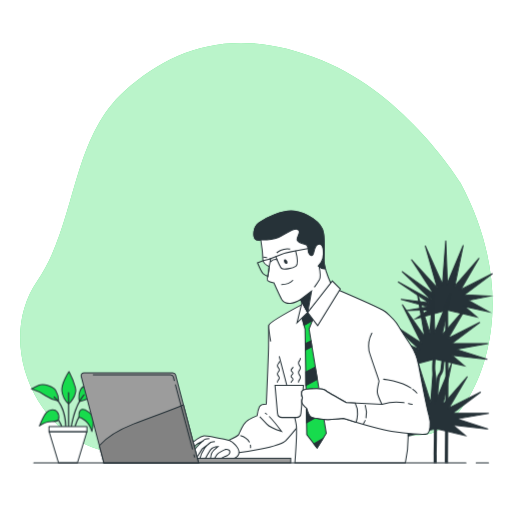
t = 0.00 s
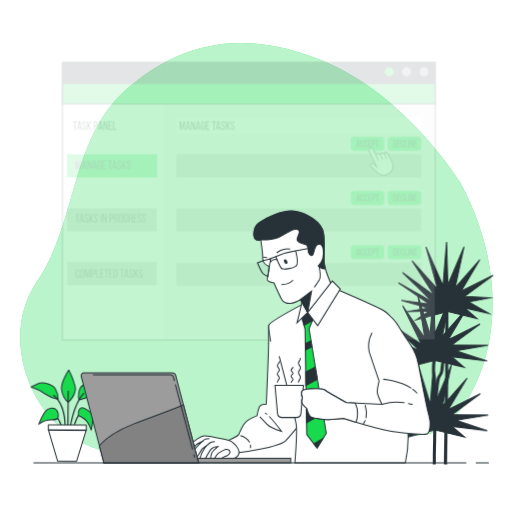
t = 0.58 s
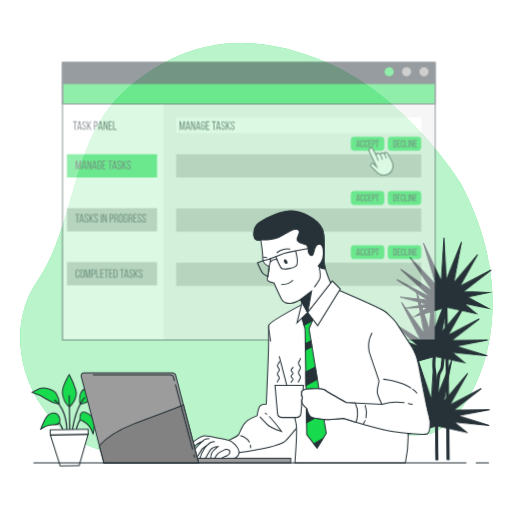
t = 1.16 s
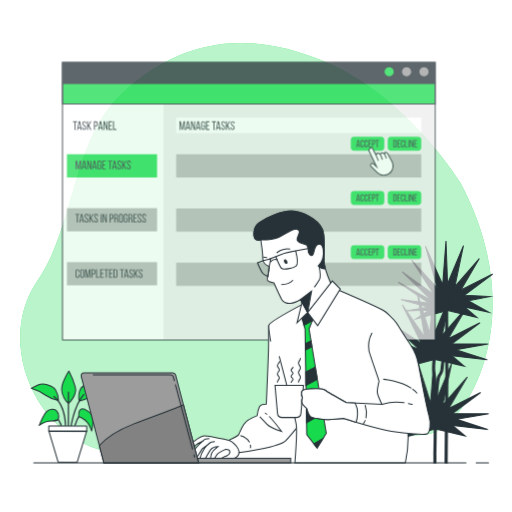
t = 1.55 s
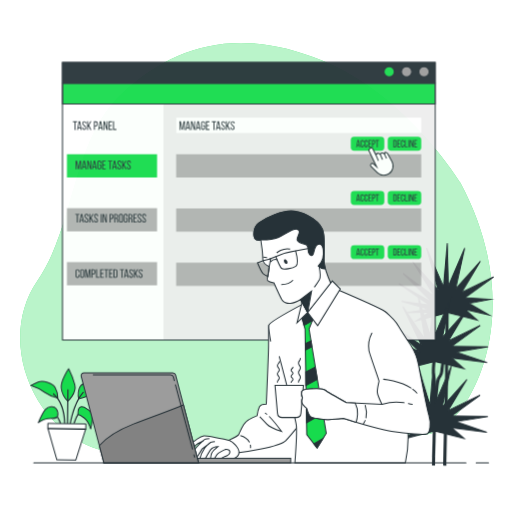
t = 1.94 s
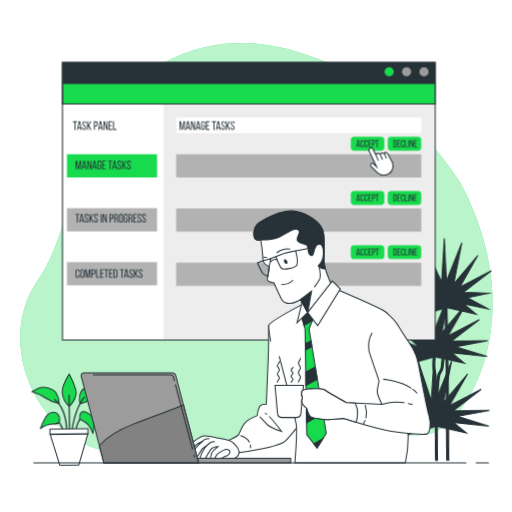
t = 2.52 s

The animated SVG that drew these frames (rendered in a browser with its animation timeline set to each time). Animation: 2 CSS @keyframes rules; one cycle of 3.10 s, repeats indefinitely.

<svg class="animated" id="freepik_stories-accept-tasks" xmlns="http://www.w3.org/2000/svg" viewBox="0 0 500 500" version="1.1" xmlns:xlink="http://www.w3.org/1999/xlink" xmlns:svgjs="http://svgjs.com/svgjs"><style>svg#freepik_stories-accept-tasks:not(.animated) .animable {opacity: 0;}svg#freepik_stories-accept-tasks.animated #freepik--Plants--inject-71 {animation: 1.5s Infinite  linear wind;animation-delay: 0s;}svg#freepik_stories-accept-tasks.animated #freepik--Window--inject-71 {animation: 3.1s 1 forwards cubic-bezier(.36,-0.01,.5,1.38) fadeIn;animation-delay: 0s;}            @keyframes wind {                0% {                    transform: rotate( 0deg );                }                25% {                    transform: rotate( 1deg );                }                75% {                    transform: rotate( -1deg );                }            }                    @keyframes fadeIn {                0% {                    opacity: 0;                }                100% {                    opacity: 1;                }            }        </style><g id="freepik--background-simple--inject-71" class="animable" style="transform-origin: 250.347px 243.201px;"><path d="M449.46,178.19S397.26,92.68,314.61,59,171.06,44.46,121.47,89C69,136.2,75,218.11,36.4,274.45-.7,328.62,27.94,407.29,83.19,433.81c53.07,25.47,144.18-.11,182.7-18.2S380.73,432,419,423.8,519.07,308.27,449.46,178.19Z" style="fill: #17DB4D; transform-origin: 250.347px 243.201px;" id="el0qk4weyivq9o" class="animable"></path><g id="elb5umba0s8nm"><path d="M449.46,178.19S397.26,92.68,314.61,59,171.06,44.46,121.47,89C69,136.2,75,218.11,36.4,274.45-.7,328.62,27.94,407.29,83.19,433.81c53.07,25.47,144.18-.11,182.7-18.2S380.73,432,419,423.8,519.07,308.27,449.46,178.19Z" style="fill: rgb(255, 255, 255); opacity: 0.7; transform-origin: 250.347px 243.201px;" class="animable" id="el33lxvr0zvy2"></path></g></g><g id="freepik--Plants--inject-71" class="animable" style="transform-origin: 255.78px 343.56px;"><path d="M434.58,452.12h3c.05-9.55.39-78.38.39-90.49,0-12.95-.39-62.23-.4-62.72a1.49,1.49,0,0,0-1.5-1.49h0a1.5,1.5,0,0,0-1.49,1.51c0,.5.4,49.76.4,62.7C435,373.74,434.63,442.63,434.58,452.12Z" style="fill: rgb(38, 50, 56); transform-origin: 436.275px 374.77px;" id="elic0lirk4id" class="animable"></path><polygon points="465.84 309.62 453.54 299.3 477.39 304.51 457.51 293.35 478.18 289.03 453.54 287.79 480.93 267.15 449.97 282.63 467.83 252.07 444.01 279.45 452.35 239.37 436.87 276.68 435.28 235 432.11 277.47 415.21 239.95 426.95 281.04 401.68 253.48 423.77 287.39 392.5 265.08 421.79 293.35 388.63 275.23 419.01 295.73 391.53 292.15 418.21 299.7 396.85 303.26 419.01 302.48 405.91 311.21 436.87 302.87 465.84 309.62" style="fill: rgb(38, 50, 56); stroke: rgb(38, 50, 56); stroke-linecap: round; stroke-miterlimit: 10; transform-origin: 434.78px 273.105px;" id="elez6n9t6v5ip" class="animable"></polygon><path d="M423.46,377.11c0,2.83.12,10.76.23,17.75.09,5.81.17,11.3.17,12.91,0,1.89-.11,11.2-.22,20.21-.09,7.81-.18,15.18-.18,16.49v7.65h3v-7.65c0-1.29.09-8.66.18-16.46.11-9,.22-18.33.22-20.24,0-1.63-.08-7.13-.17-12.95-.11-7-.23-14.9-.23-17.71a74.18,74.18,0,0,0-1.22-14.18c-.61-3.07.09-11,.42-13.83a1.5,1.5,0,0,0-3-.34c-.05.43-1.21,10.6-.38,14.75A71.4,71.4,0,0,1,423.46,377.11Z" style="fill: rgb(38, 50, 56); transform-origin: 424.421px 399.772px;" id="el41d6h5thfk3" class="animable"></path><path d="M425.36,401.81s1.59-30.27,3.17-34.24,2.78-2.78,3.18-7.54.4-6.75,1.19-8.34a32.91,32.91,0,0,0,1.59-4.36l.79-3.18" style="fill: none; stroke: rgb(38, 50, 56); stroke-linecap: round; stroke-linejoin: round; stroke-width: 3px; transform-origin: 430.32px 372.98px;" id="elh2hcf123oyk" class="animable"></path><polygon points="453.54 357.25 441.24 346.93 475.77 350.9 445.2 340.98 476.56 335.42 441.24 335.42 468.62 314.78 437.66 330.26 455.52 299.7 431.71 327.08 440.04 287 424.56 324.31 422.98 282.63 419.8 325.1 407.5 286.6 414.64 328.67 392.81 297.32 411.47 335.02 382.83 316.31 409.48 340.98 379.93 328.88 406.7 343.36 378.97 340.96 405.91 347.33 387.18 351.6 406.7 350.11 393.6 358.84 424.56 350.5 453.54 357.25" style="fill: rgb(38, 50, 56); stroke: rgb(38, 50, 56); stroke-linecap: round; stroke-miterlimit: 10; transform-origin: 427.765px 320.735px;" id="el1srsczvqcue" class="animable"></polygon><polygon points="454.36 425.31 442.06 414.99 476.59 418.95 446.02 409.03 477.38 403.48 442.06 403.48 469.44 382.83 438.48 398.31 456.34 367.75 432.53 395.14 440.86 355.05 425.38 392.36 423.8 350.69 420.62 393.15 408.32 354.65 415.46 396.73 393.63 365.37 412.29 403.08 383.65 384.37 410.3 409.03 380.75 396.94 407.52 411.41 379.79 409.02 406.73 415.38 388 419.65 407.52 418.16 394.42 426.89 425.38 418.56 454.36 425.31" style="fill: rgb(38, 50, 56); stroke: rgb(38, 50, 56); stroke-linecap: round; stroke-miterlimit: 10; transform-origin: 428.585px 388.79px;" id="el49lezxxdiyo" class="animable"></polygon><path d="M57.18,391.51s-.23-6-2.77-10.16-11.77-7.16-16.62-5.08a66.9,66.9,0,0,0-7.16,3.46,54.44,54.44,0,0,1,13.62,6.47A34.34,34.34,0,0,0,57.18,391.51Z" style="fill: #17DB4D; stroke: rgb(38, 50, 56); stroke-linecap: round; stroke-linejoin: round; transform-origin: 43.905px 383.551px;" id="el53oeqaduw8h" class="animable"></path><path d="M66.87,394.51s-5.54-5.31-6.46-12.7,6.93-18.93,6.93-18.93a82.34,82.34,0,0,1,6.23,15.47C75.88,386.66,66.87,394.51,66.87,394.51Z" style="fill: #17DB4D; stroke: rgb(38, 50, 56); stroke-linecap: round; stroke-linejoin: round; transform-origin: 67.1419px 378.695px;" id="ely020lhazaei" class="animable"></path><path d="M77.49,392.2s-1.38-6.93,1.16-11.77,9.23-4.39,15.92-2.31,8.78,2.08,8.78,2.08a99.58,99.58,0,0,1-14.55,8.08A89.16,89.16,0,0,1,77.49,392.2Z" style="fill: #17DB4D; stroke: rgb(38, 50, 56); stroke-linecap: round; stroke-linejoin: round; transform-origin: 90.2329px 384.416px;" id="el4by1ibln65w" class="animable"></path><path d="M66.94,417.08a.6.6,0,0,1-.6-.6v-33a.6.6,0,0,1,.6-.6.59.59,0,0,1,.59.6v33A.59.59,0,0,1,66.94,417.08Z" style="fill: rgb(38, 50, 56); transform-origin: 66.935px 399.98px;" id="ellz3zvnszrl" class="animable"></path><path d="M69.71,417.08h-.09a.6.6,0,0,1-.51-.67c.12-.83,2.91-20.39,12.38-31.25a.6.6,0,0,1,.84,0,.59.59,0,0,1,.06.84c-9.24,10.59-12.07,30.42-12.09,30.62A.6.6,0,0,1,69.71,417.08Z" style="fill: rgb(38, 50, 56); transform-origin: 75.8215px 401.034px;" id="el5tluq0urjrl" class="animable"></path><path d="M64.17,416.61h0a.59.59,0,0,1-.59-.6c0-.19.09-19-11.09-27.92a.6.6,0,0,1,.75-.93c11.63,9.31,11.54,28.07,11.53,28.86A.59.59,0,0,1,64.17,416.61Z" style="fill: rgb(38, 50, 56); transform-origin: 58.5398px 401.835px;" id="elcecwn1knn0u" class="animable"></path><path d="M73.4,416.38a.44.44,0,0,1-.16,0,.6.6,0,0,1-.42-.73,38.56,38.56,0,0,1,5.4-11.27.6.6,0,1,1,1,.7A38,38,0,0,0,74,415.94.59.59,0,0,1,73.4,416.38Z" style="fill: rgb(38, 50, 56); transform-origin: 76.066px 410.253px;" id="elkr7n75j5wu" class="animable"></path><path d="M77,407.2s-.23-6.46,2.54-7.38,5.31,1.38,7.39,2.77,4.38,2.77,4.38,6.92-1.61,11.78-1.61,11.78-2.31-7.16-6.24-10.39S77,407.2,77,407.2Z" style="fill: #17DB4D; stroke: rgb(38, 50, 56); stroke-linecap: round; stroke-linejoin: round; transform-origin: 84.1527px 410.449px;" id="elpp2pb0tzey" class="animable"></path><path d="M60,416.61a.6.6,0,0,1-.57-.41c0-.06-1.85-5.64-6-8.95a.59.59,0,0,1-.1-.84.6.6,0,0,1,.84-.09c4.47,3.53,6.35,9.27,6.43,9.52a.61.61,0,0,1-.39.75Z" style="fill: rgb(38, 50, 56); transform-origin: 56.9116px 411.399px;" id="el9uyebqkxuhv" class="animable"></path><path d="M57.18,409.28s.92-4.15-1.39-7.15-7.85-2.31-10.62.92S38.48,416,38.48,416s5.54-4.39,12-4.39S57.18,409.28,57.18,409.28Z" style="fill: #17DB4D; stroke: rgb(38, 50, 56); stroke-linecap: round; stroke-linejoin: round; transform-origin: 47.9204px 408.108px;" id="elksel8quu5n" class="animable"></path><polygon points="75.57 452 57.15 452 47.94 421.53 84.78 421.53 75.57 452" style="fill: rgb(255, 255, 255); stroke: rgb(38, 50, 56); stroke-linecap: round; stroke-linejoin: round; transform-origin: 66.36px 436.765px;" id="elsufaiinfubg" class="animable"></polygon><rect x="47.83" y="416.48" width="37.05" height="5.05" style="fill: rgb(255, 255, 255); stroke: rgb(38, 50, 56); stroke-linecap: round; stroke-linejoin: round; transform-origin: 66.355px 419.005px;" id="elxxrq172cbk" class="animable"></rect></g><g id="freepik--Window--inject-71" class="animable animator-active" style="transform-origin: 243px 196.5px;"><rect x="61" y="61" width="364" height="271" style="fill: rgb(255, 255, 255); transform-origin: 243px 196.5px;" id="elrufdgz8r3y" class="animable"></rect><rect x="159.71" y="81.5" width="265.29" height="250.41" style="fill: rgb(237, 237, 237); transform-origin: 292.355px 206.705px;" id="elisdc7jryv2j" class="animable"></rect><rect x="172" y="150.58" width="239.33" height="22.67" style="fill: rgb(178, 178, 178); transform-origin: 291.665px 161.915px;" id="el6qncdclzx29" class="animable"></rect><rect x="172" y="114.72" width="239.33" height="15.21" style="fill: rgb(255, 255, 255); transform-origin: 291.665px 122.325px;" id="el0nmvhgrt9kpp" class="animable"></rect><rect x="65.33" y="150.58" width="88" height="22.67" style="fill: #17DB4D; transform-origin: 109.33px 161.915px;" id="else54gz459f" class="animable"></rect><rect x="65.33" y="203.24" width="88" height="22.67" style="fill: rgb(178, 178, 178); transform-origin: 109.33px 214.575px;" id="el73iavspal2i" class="animable"></rect><rect x="65.33" y="255.91" width="88" height="22.67" style="fill: rgb(178, 178, 178); transform-origin: 109.33px 267.245px;" id="elbb72ceo5mus" class="animable"></rect><rect x="342.52" y="133.54" width="32.73" height="13.53" rx="3.33" style="fill: #17DB4D; transform-origin: 358.885px 140.305px;" id="elvr5fcibshhc" class="animable"></rect><path d="M348.77,142.24l-.27,1.4h-.72l1.34-7h1.12l1.33,7h-.77l-.27-1.4Zm.1-.67h1.55l-.79-4Z" style="fill: rgb(38, 50, 56); transform-origin: 349.675px 140.14px;" id="el2podajx29n5" class="animable"></path><path d="M355.25,138.36V139h-.73v-.67c0-.63-.25-1-.82-1s-.82.38-.82,1V142c0,.63.26,1,.82,1s.82-.37.82-1v-.91h.73V142c0,1-.5,1.75-1.57,1.75s-1.56-.7-1.56-1.75v-3.6c0-1.06.5-1.75,1.56-1.75S355.25,137.3,355.25,138.36Z" style="fill: rgb(38, 50, 56); transform-origin: 353.685px 140.2px;" id="elrxvlk6v30k" class="animable"></path><path d="M359,138.36V139h-.73v-.67c0-.63-.25-1-.82-1s-.82.38-.82,1V142c0,.63.26,1,.82,1s.82-.37.82-1v-.91H359V142c0,1-.5,1.75-1.57,1.75s-1.56-.7-1.56-1.75v-3.6c0-1.06.5-1.75,1.56-1.75S359,137.3,359,138.36Z" style="fill: rgb(38, 50, 56); transform-origin: 357.435px 140.2px;" id="ellyjder0h27e" class="animable"></path><path d="M362.21,139.76v.7h-1.7v2.48h2.09v.7h-2.86v-7h2.86v.7h-2.09v2.38Z" style="fill: rgb(38, 50, 56); transform-origin: 361.17px 140.14px;" id="ellk3l775s4r" class="animable"></path><path d="M364.84,136.68c1.09,0,1.56.64,1.56,1.7v.83c0,1.11-.52,1.69-1.62,1.69h-.69v2.74h-.77v-7Zm-.06,3.52c.58,0,.85-.27.85-.94v-.92c0-.64-.22-1-.79-1h-.75v2.82Z" style="fill: rgb(38, 50, 56); transform-origin: 364.86px 140.14px;" id="el2wdddk8fovj" class="animable"></path><path d="M368,143.64v-6.26h-1.28v-.7h3.33v.7h-1.28v6.26Z" style="fill: rgb(38, 50, 56); transform-origin: 368.385px 140.16px;" id="eld0ofuerya0u" class="animable"></path><rect x="378.6" y="133.54" width="32.73" height="13.53" rx="3.33" style="fill: #17DB4D; transform-origin: 394.965px 140.305px;" id="elsjfoqfpd189" class="animable"></rect><path d="M385.69,136.68c1.09,0,1.58.65,1.58,1.73v3.51c0,1.06-.49,1.72-1.58,1.72h-1.63v-7Zm0,6.26c.56,0,.83-.35.83-1v-3.58c0-.64-.27-1-.84-1h-.83v5.56Z" style="fill: rgb(38, 50, 56); transform-origin: 385.665px 140.14px;" id="elvsyyizs7f6l" class="animable"></path><path d="M390.48,139.76v.7h-1.71v2.48h2.09v.7H388v-7h2.86v.7h-2.09v2.38Z" style="fill: rgb(38, 50, 56); transform-origin: 389.43px 140.14px;" id="elp6qwqncrws" class="animable"></path><path d="M394.65,138.36V139h-.73v-.67c0-.63-.25-1-.82-1s-.82.38-.82,1V142c0,.63.26,1,.82,1s.82-.37.82-1v-.91h.73V142c0,1-.5,1.75-1.57,1.75s-1.56-.7-1.56-1.75v-3.6c0-1.06.5-1.75,1.56-1.75S394.65,137.3,394.65,138.36Z" style="fill: rgb(38, 50, 56); transform-origin: 393.085px 140.2px;" id="el139h25sije3" class="animable"></path><path d="M395.36,143.64v-7h.77v6.26h2v.7Z" style="fill: rgb(38, 50, 56); transform-origin: 396.745px 140.14px;" id="el0k99qyxb1eb" class="animable"></path><path d="M399.48,136.68v7h-.77v-7Z" style="fill: rgb(38, 50, 56); transform-origin: 399.095px 140.18px;" id="el2a5o3vdrmub" class="animable"></path><path d="M401,143.64h-.69v-7h1l1.62,5v-5h.68v7h-.8L401,138Z" style="fill: rgb(38, 50, 56); transform-origin: 401.96px 140.14px;" id="elkctiac7yl6k" class="animable"></path><path d="M406.82,139.76v.7h-1.7v2.48h2.09v.7h-2.86v-7h2.86v.7h-2.09v2.38Z" style="fill: rgb(38, 50, 56); transform-origin: 405.78px 140.14px;" id="elm3bmdalkh3q" class="animable"></path><rect x="172" y="203.52" width="239.33" height="22.67" style="fill: rgb(178, 178, 178); transform-origin: 291.665px 214.855px;" id="elqz0maw44se" class="animable"></rect><rect x="342.52" y="186.49" width="32.73" height="13.53" rx="3.33" style="fill: #17DB4D; transform-origin: 358.885px 193.255px;" id="elf4q43isee5" class="animable"></rect><path d="M348.77,195.18l-.27,1.41h-.72l1.34-7h1.12l1.33,7h-.77l-.27-1.41Zm.1-.66h1.55l-.79-4Z" style="fill: rgb(38, 50, 56); transform-origin: 349.675px 193.09px;" id="el5c2pcm6a90q" class="animable"></path><path d="M355.25,191.3v.63h-.73v-.67c0-.62-.25-1-.82-1s-.82.38-.82,1V195c0,.62.26,1,.82,1s.82-.38.82-1V194h.73v.87c0,1.05-.5,1.75-1.57,1.75s-1.56-.7-1.56-1.75V191.3c0-1.05.5-1.75,1.56-1.75S355.25,190.25,355.25,191.3Z" style="fill: rgb(38, 50, 56); transform-origin: 353.685px 193.085px;" id="elw00e29fnh5j" class="animable"></path><path d="M359,191.3v.63h-.73v-.67c0-.62-.25-1-.82-1s-.82.38-.82,1V195c0,.62.26,1,.82,1s.82-.38.82-1V194H359v.87c0,1.05-.5,1.75-1.57,1.75s-1.56-.7-1.56-1.75V191.3c0-1.05.5-1.75,1.56-1.75S359,190.25,359,191.3Z" style="fill: rgb(38, 50, 56); transform-origin: 357.435px 193.085px;" id="el8sxhuzg2eq7" class="animable"></path><path d="M362.21,192.71v.69h-1.7v2.48h2.09v.71h-2.86v-7h2.86v.71h-2.09v2.38Z" style="fill: rgb(38, 50, 56); transform-origin: 361.17px 193.09px;" id="elk82haxjgyhf" class="animable"></path><path d="M364.84,189.62c1.09,0,1.56.65,1.56,1.7v.84c0,1.1-.52,1.68-1.62,1.68h-.69v2.75h-.77v-7Zm-.06,3.53c.58,0,.85-.27.85-.94v-.93c0-.63-.22-.95-.79-.95h-.75v2.82Z" style="fill: rgb(38, 50, 56); transform-origin: 364.86px 193.09px;" id="elrsld34ztti" class="animable"></path><path d="M368,196.59v-6.26h-1.28v-.71h3.33v.71h-1.28v6.26Z" style="fill: rgb(38, 50, 56); transform-origin: 368.385px 193.105px;" id="elaepe48n11cp" class="animable"></path><rect x="378.6" y="186.49" width="32.73" height="13.53" rx="3.33" style="fill: #17DB4D; transform-origin: 394.965px 193.255px;" id="ela6l0798refr" class="animable"></rect><path d="M385.69,189.62c1.09,0,1.58.66,1.58,1.73v3.52c0,1.06-.49,1.72-1.58,1.72h-1.63v-7Zm0,6.26c.56,0,.83-.35.83-1v-3.59c0-.63-.27-1-.84-1h-.83v5.55Z" style="fill: rgb(38, 50, 56); transform-origin: 385.665px 193.09px;" id="eleik1ijnsucf" class="animable"></path><path d="M390.48,192.71v.69h-1.71v2.48h2.09v.71H388v-7h2.86v.71h-2.09v2.38Z" style="fill: rgb(38, 50, 56); transform-origin: 389.43px 193.09px;" id="el80ey03yz8ow" class="animable"></path><path d="M394.65,191.3v.63h-.73v-.67c0-.62-.25-1-.82-1s-.82.38-.82,1V195c0,.62.26,1,.82,1s.82-.38.82-1V194h.73v.87c0,1.05-.5,1.75-1.57,1.75s-1.56-.7-1.56-1.75V191.3c0-1.05.5-1.75,1.56-1.75S394.65,190.25,394.65,191.3Z" style="fill: rgb(38, 50, 56); transform-origin: 393.085px 193.085px;" id="el8syh6k1oucn" class="animable"></path><path d="M395.36,196.59v-7h.77v6.26h2v.71Z" style="fill: rgb(38, 50, 56); transform-origin: 396.745px 193.09px;" id="el7b93n5xyq6" class="animable"></path><path d="M399.48,189.62v7h-.77v-7Z" style="fill: rgb(38, 50, 56); transform-origin: 399.095px 193.12px;" id="elbmiwfspgn2a" class="animable"></path><path d="M401,196.59h-.69v-7h1l1.62,5v-5h.68v7h-.8L401,191Z" style="fill: rgb(38, 50, 56); transform-origin: 401.96px 193.09px;" id="eljcy04oxqzpm" class="animable"></path><path d="M406.82,192.71v.69h-1.7v2.48h2.09v.71h-2.86v-7h2.86v.71h-2.09v2.38Z" style="fill: rgb(38, 50, 56); transform-origin: 405.78px 193.09px;" id="elwispfnmcy6j" class="animable"></path><rect x="172" y="256.47" width="239.33" height="22.67" style="fill: rgb(178, 178, 178); transform-origin: 291.665px 267.805px;" id="el7pcpom9h2fl" class="animable"></rect><path d="M178.24,126.77h-.9L176,120.09v6.7h-.82v-8.4h1.31l1.38,6.7,1.33-6.7h1.31v8.4h-.89V120Z" style="fill: rgb(38, 50, 56); transform-origin: 177.845px 122.59px;" id="elhep2zrjd5de" class="animable"></path><path d="M182.37,125.09l-.32,1.7h-.87l1.61-8.4h1.35l1.61,8.4h-.93l-.33-1.7Zm.12-.8h1.87l-1-4.84Z" style="fill: rgb(38, 50, 56); transform-origin: 183.465px 122.59px;" id="elvf4bpdghid8" class="animable"></path><path d="M187.31,126.79h-.84v-8.4h1.19l1.94,6.07v-6.07h.83v8.4h-1L187.31,120Z" style="fill: rgb(38, 50, 56); transform-origin: 188.45px 122.59px;" id="eldvxubxqpdlt" class="animable"></path><path d="M192.34,125.09l-.32,1.7h-.87l1.61-8.4h1.36l1.6,8.4h-.93l-.33-1.7Zm.12-.8h1.87l-.94-4.84Z" style="fill: rgb(38, 50, 56); transform-origin: 193.435px 122.59px;" id="el6nl3bocr7rb" class="animable"></path><path d="M200.15,120.42v.72h-.89v-.77c0-.76-.3-1.21-1-1.21s-1,.45-1,1.21v4.44c0,.75.31,1.21,1,1.21s1-.46,1-1.21v-1.68h-.86v-.84h1.75v2.47c0,1.27-.6,2.11-1.89,2.11s-1.89-.84-1.89-2.11v-4.34c0-1.27.6-2.11,1.89-2.11S200.15,119.15,200.15,120.42Z" style="fill: rgb(38, 50, 56); transform-origin: 198.26px 122.59px;" id="elrbhnpi2hsq" class="animable"></path><path d="M204,122.11V123H202v3h2.52v.86H201v-8.4h3.46v.85H202v2.87Z" style="fill: rgb(38, 50, 56); transform-origin: 202.76px 122.66px;" id="eld6irk4rr7x" class="animable"></path><path d="M208.43,126.79v-7.55h-1.54v-.85h4v.85h-1.54v7.55Z" style="fill: rgb(38, 50, 56); transform-origin: 208.89px 122.59px;" id="elgqyx5rtuslc" class="animable"></path><path d="M212,125.09l-.32,1.7h-.86l1.6-8.4h1.36l1.61,8.4h-.94l-.32-1.7Zm.12-.8H214l-.94-4.84Z" style="fill: rgb(38, 50, 56); transform-origin: 213.105px 122.59px;" id="elei04hkh28ba" class="animable"></path><path d="M219.78,120.41v.22h-.88v-.27c0-.76-.29-1.2-1-1.2s-1,.44-1,1.19c0,1.88,2.82,2.06,2.82,4.42,0,1.27-.62,2.1-1.9,2.1S216,126,216,124.77v-.48h.87v.53c0,.75.32,1.2,1,1.2s1-.45,1-1.2c0-1.87-2.81-2-2.81-4.41,0-1.3.6-2.1,1.86-2.1S219.78,119.13,219.78,120.41Z" style="fill: rgb(38, 50, 56); transform-origin: 217.89px 122.59px;" id="els6jh5hkuscf" class="animable"></path><path d="M222,123.14l-.49.83v2.82h-.94v-8.4h.94v4l2.23-4h.95l-2.13,3.83,2.2,4.57h-1Z" style="fill: rgb(38, 50, 56); transform-origin: 222.665px 122.59px;" id="elxjoa565bekl" class="animable"></path><path d="M229.1,120.41v.22h-.89v-.27c0-.76-.29-1.2-1-1.2s-1,.44-1,1.19c0,1.88,2.82,2.06,2.82,4.42,0,1.27-.61,2.1-1.9,2.1s-1.88-.83-1.88-2.1v-.48h.88v.53c0,.75.31,1.2,1,1.2s1-.45,1-1.2c0-1.87-2.8-2-2.8-4.41,0-1.3.6-2.1,1.85-2.1S229.1,119.13,229.1,120.41Z" style="fill: rgb(38, 50, 56); transform-origin: 227.175px 122.59px;" id="elsbgxkqdcpfp" class="animable"></path><path d="M72.78,126.79v-7.55H71.24v-.85h4v.85H73.71v7.55Z" style="fill: rgb(38, 50, 56); transform-origin: 73.24px 122.59px;" id="el8v442susn2" class="animable"></path><path d="M76.38,125.09l-.32,1.7H75.2l1.6-8.4h1.36l1.61,8.4h-.94l-.32-1.7Zm.12-.8h1.88l-.95-4.84Z" style="fill: rgb(38, 50, 56); transform-origin: 77.485px 122.59px;" id="elpq9llmltef" class="animable"></path><path d="M84.14,120.41v.22h-.89v-.27c0-.76-.29-1.2-1-1.2s-1,.44-1,1.19c0,1.88,2.82,2.06,2.82,4.42,0,1.27-.61,2.1-1.9,2.1s-1.88-.83-1.88-2.1v-.48h.87v.53c0,.75.32,1.2,1,1.2s1-.45,1-1.2c0-1.87-2.8-2-2.8-4.41,0-1.3.59-2.1,1.85-2.1S84.14,119.13,84.14,120.41Z" style="fill: rgb(38, 50, 56); transform-origin: 82.215px 122.59px;" id="elcme05m6pz8p" class="animable"></path><path d="M86.39,123.14l-.49.83v2.82H85v-8.4h.94v4l2.23-4h1L87,122.22l2.19,4.57h-1Z" style="fill: rgb(38, 50, 56); transform-origin: 87.095px 122.59px;" id="el1m7t9xhnq7q" class="animable"></path><path d="M93.57,118.39c1.32,0,1.88.78,1.88,2v1c0,1.33-.62,2-2,2h-.83v3.31h-.94v-8.4Zm-.07,4.25c.69,0,1-.33,1-1.13v-1.12c0-.76-.28-1.15-1-1.15h-.9v3.4Z" style="fill: rgb(38, 50, 56); transform-origin: 93.565px 122.5px;" id="elnyl9gu2zwng" class="animable"></path><path d="M97,125.09l-.33,1.7h-.86l1.61-8.4h1.35l1.61,8.4h-.94l-.32-1.7Zm.12-.8H99l-1-4.84Z" style="fill: rgb(38, 50, 56); transform-origin: 98.095px 122.59px;" id="elusxfg4b071" class="animable"></path><path d="M101.92,126.79h-.84v-8.4h1.19l1.94,6.07v-6.07H105v8.4h-1L101.92,120Z" style="fill: rgb(38, 50, 56); transform-origin: 103.04px 122.59px;" id="elgrmgc76j1k6" class="animable"></path><path d="M109,122.11V123h-2v3h2.52v.86H106v-8.4h3.46v.85h-2.52v2.87Z" style="fill: rgb(38, 50, 56); transform-origin: 107.76px 122.66px;" id="el71cm947lkzp" class="animable"></path><path d="M110.32,126.79v-8.4h.94v7.54h2.4v.86Z" style="fill: rgb(38, 50, 56); transform-origin: 111.99px 122.59px;" id="el927s1k9kaj" class="animable"></path><path d="M76.91,165.23H76l-1.39-6.68v6.69H73.8v-8.39h1.31l1.38,6.7,1.33-6.7h1.31v8.39h-.89v-6.75Z" style="fill: rgb(38, 50, 56); transform-origin: 76.465px 161.045px;" id="el4o67acaemnp" class="animable"></path><path d="M81,163.55l-.33,1.69h-.86l1.61-8.39h1.35l1.61,8.39h-.94l-.32-1.69Zm.12-.8H83l-1-4.85Z" style="fill: rgb(38, 50, 56); transform-origin: 82.095px 161.045px;" id="el16qa53xuqik" class="animable"></path><path d="M86,165.24h-.84v-8.39h1.19l1.94,6.07v-6.07h.83v8.39h-1L86,158.46Z" style="fill: rgb(38, 50, 56); transform-origin: 87.14px 161.045px;" id="elf3gb8d9o789" class="animable"></path><path d="M91,163.55l-.32,1.69h-.87l1.61-8.39h1.35l1.61,8.39h-.93l-.33-1.69Zm.12-.8H93l-1-4.85Z" style="fill: rgb(38, 50, 56); transform-origin: 92.095px 161.045px;" id="elb0cfzgsg4lw" class="animable"></path><path d="M98.82,158.88v.71h-.89v-.76c0-.76-.3-1.21-1-1.21s-1,.45-1,1.21v4.43c0,.76.32,1.22,1,1.22s1-.46,1-1.22v-1.67h-.86v-.84h1.75v2.47c0,1.27-.6,2.11-1.9,2.11S95,164.49,95,163.22v-4.34c0-1.28.6-2.12,1.88-2.12S98.82,157.6,98.82,158.88Z" style="fill: rgb(38, 50, 56); transform-origin: 96.91px 161.045px;" id="ell51ad8gz13" class="animable"></path><path d="M102.7,160.57v.84h-2.06v3h2.52v.85H99.71v-8.39h3.45v.85h-2.52v2.87Z" style="fill: rgb(38, 50, 56); transform-origin: 101.435px 161.065px;" id="el2kuqvvlo86f" class="animable"></path><path d="M107.1,165.24V157.7h-1.55v-.85h4v.85H108v7.54Z" style="fill: rgb(38, 50, 56); transform-origin: 107.55px 161.045px;" id="elahhtctutokd" class="animable"></path><path d="M110.7,163.55l-.32,1.69h-.87l1.61-8.39h1.36l1.6,8.39h-.93l-.33-1.69Zm.12-.8h1.87l-1-4.85Z" style="fill: rgb(38, 50, 56); transform-origin: 111.795px 161.045px;" id="elfkcawraysih" class="animable"></path><path d="M118.45,158.86v.23h-.89v-.27c0-.76-.28-1.2-1-1.2s-1,.44-1,1.18c0,1.89,2.82,2.07,2.82,4.43,0,1.27-.61,2.1-1.89,2.1s-1.89-.83-1.89-2.1v-.48h.88v.53c0,.75.31,1.2,1,1.2s1-.45,1-1.2c0-1.87-2.81-2.05-2.81-4.42,0-1.29.6-2.1,1.86-2.1S118.45,157.59,118.45,158.86Z" style="fill: rgb(38, 50, 56); transform-origin: 116.525px 161.045px;" id="el5pvlchmoc1" class="animable"></path><path d="M120.71,161.6l-.49.83v2.81h-.94v-8.39h.94v4.05l2.23-4.05h.94l-2.12,3.82,2.2,4.57h-1Z" style="fill: rgb(38, 50, 56); transform-origin: 121.375px 161.045px;" id="ele9frj8nnp9s" class="animable"></path><path d="M127.76,158.86v.23h-.88v-.27c0-.76-.29-1.2-1-1.2s-1,.44-1,1.18c0,1.89,2.81,2.07,2.81,4.43,0,1.27-.61,2.1-1.89,2.1s-1.88-.83-1.88-2.1v-.48h.87v.53c0,.75.31,1.2,1,1.2s1-.45,1-1.2c0-1.87-2.81-2.05-2.81-4.42,0-1.29.6-2.1,1.86-2.1S127.76,157.59,127.76,158.86Z" style="fill: rgb(38, 50, 56); transform-origin: 125.84px 161.045px;" id="el45u02tqg583" class="animable"></path><path d="M75,217.24V209.7H73.48v-.85h4v.85H76v7.54Z" style="fill: rgb(38, 50, 56); transform-origin: 75.48px 213.045px;" id="ellkvicugwz48" class="animable"></path><path d="M78.62,215.55l-.32,1.69h-.86l1.6-8.39H80.4L82,217.24h-.94l-.32-1.69Zm.12-.8h1.88l-1-4.85Z" style="fill: rgb(38, 50, 56); transform-origin: 79.72px 213.045px;" id="elimy1hb49sp" class="animable"></path><path d="M86.38,210.86v.23h-.89v-.27c0-.76-.29-1.2-1-1.2s-1,.44-1,1.18c0,1.89,2.82,2.07,2.82,4.43,0,1.27-.61,2.1-1.9,2.1s-1.88-.83-1.88-2.1v-.48h.87v.53c0,.75.32,1.2,1,1.2s1-.45,1-1.2c0-1.87-2.8-2.05-2.8-4.42,0-1.29.59-2.1,1.85-2.1S86.38,209.59,86.38,210.86Z" style="fill: rgb(38, 50, 56); transform-origin: 84.455px 213.045px;" id="el0zk71rrlyzeh" class="animable"></path><path d="M88.63,213.6l-.49.83v2.81H87.2v-8.39h.94v4.05l2.23-4.05h.95l-2.12,3.82,2.19,4.57h-1Z" style="fill: rgb(38, 50, 56); transform-origin: 89.295px 213.045px;" id="elpvllsjly7x9" class="animable"></path><path d="M95.69,210.86v.23H94.8v-.27c0-.76-.29-1.2-1-1.2s-1,.44-1,1.18c0,1.89,2.82,2.07,2.82,4.43,0,1.27-.61,2.1-1.9,2.1s-1.88-.83-1.88-2.1v-.48h.88v.53c0,.75.31,1.2,1,1.2s1-.45,1-1.2c0-1.87-2.8-2.05-2.8-4.42,0-1.29.6-2.1,1.86-2.1S95.69,209.59,95.69,210.86Z" style="fill: rgb(38, 50, 56); transform-origin: 93.765px 213.045px;" id="elubliatqjgvo" class="animable"></path><path d="M99.31,208.85v8.39h-.93v-8.39Z" style="fill: rgb(38, 50, 56); transform-origin: 98.845px 213.045px;" id="elc277j0uwuh" class="animable"></path><path d="M101.1,217.24h-.84v-8.39h1.19l1.94,6.07v-6.07h.83v8.39h-1l-2.15-6.78Z" style="fill: rgb(38, 50, 56); transform-origin: 102.24px 213.045px;" id="el4ssgp546iqv" class="animable"></path><path d="M108.88,208.85c1.31,0,1.88.78,1.88,2.05v1c0,1.33-.62,2-2,2H108v3.31H107v-8.39Zm-.08,4.24c.7,0,1-.32,1-1.12v-1.12c0-.77-.28-1.15-1-1.15H108v3.39Z" style="fill: rgb(38, 50, 56); transform-origin: 108.88px 213.015px;" id="elptkychj6mjr" class="animable"></path><path d="M113.36,208.85c1.32,0,1.87.67,1.87,1.92v.68c0,.92-.32,1.5-1,1.73.77.23,1.06.85,1.06,1.75v1.31a2.13,2.13,0,0,0,.16,1h-.94a2.14,2.14,0,0,1-.16-1V214.9c0-.94-.44-1.24-1.22-1.24h-.66v3.58h-.94v-8.39Zm-.24,4c.75,0,1.19-.24,1.19-1.16v-.8c0-.75-.27-1.15-1-1.15h-.91v3.11Z" style="fill: rgb(38, 50, 56); transform-origin: 113.49px 213.045px;" id="el6pg42qp7y5y" class="animable"></path><path d="M116.15,210.88c0-1.29.63-2.12,1.92-2.12s1.93.83,1.93,2.12v4.34a1.85,1.85,0,0,1-1.93,2.11c-1.29,0-1.92-.84-1.92-2.11Zm.92,4.38c0,.77.33,1.22,1,1.22s1-.45,1-1.22v-4.43c0-.76-.31-1.21-1-1.21s-1,.45-1,1.21Z" style="fill: rgb(38, 50, 56); transform-origin: 118.084px 213.046px;" id="el40u77vkm681" class="animable"></path><path d="M124.59,210.88v.71h-.88v-.76c0-.76-.3-1.21-1-1.21s-1,.45-1,1.21v4.43c0,.76.31,1.22,1,1.22s1-.46,1-1.22v-1.67h-.87v-.84h1.75v2.47c0,1.27-.6,2.11-1.89,2.11s-1.88-.84-1.88-2.11v-4.34c0-1.28.6-2.12,1.88-2.12S124.59,209.6,124.59,210.88Z" style="fill: rgb(38, 50, 56); transform-origin: 122.705px 213.045px;" id="el7zyi4jlgh0d" class="animable"></path><path d="M127.36,208.85c1.31,0,1.87.67,1.87,1.92v.68a1.58,1.58,0,0,1-1,1.73c.77.23,1.06.85,1.06,1.75v1.31a2,2,0,0,0,.17,1h-.95a2.14,2.14,0,0,1-.16-1V214.9c0-.94-.44-1.24-1.22-1.24h-.66v3.58h-.94v-8.39Zm-.24,4c.74,0,1.18-.24,1.18-1.16v-.8c0-.75-.27-1.15-1-1.15h-.91v3.11Z" style="fill: rgb(38, 50, 56); transform-origin: 127.495px 213.045px;" id="el75q2jgcwnr6" class="animable"></path><path d="M133.2,212.57v.84h-2v3h2.52v.85h-3.46v-8.39h3.46v.85h-2.52v2.87Z" style="fill: rgb(38, 50, 56); transform-origin: 131.99px 213.065px;" id="elkmurrrh7xnr" class="animable"></path><path d="M138.17,210.86v.23h-.89v-.27c0-.76-.29-1.2-1-1.2s-1,.44-1,1.18c0,1.89,2.82,2.07,2.82,4.43,0,1.27-.61,2.1-1.9,2.1s-1.88-.83-1.88-2.1v-.48h.88v.53c0,.75.31,1.2,1,1.2s1-.45,1-1.2c0-1.87-2.8-2.05-2.8-4.42,0-1.29.6-2.1,1.86-2.1S138.17,209.59,138.17,210.86Z" style="fill: rgb(38, 50, 56); transform-origin: 136.245px 213.045px;" id="el9ahmpk2qiub" class="animable"></path><path d="M142.63,210.86v.23h-.89v-.27c0-.76-.28-1.2-1-1.2s-1,.44-1,1.18c0,1.89,2.82,2.07,2.82,4.43,0,1.27-.61,2.1-1.89,2.1s-1.89-.83-1.89-2.1v-.48h.88v.53c0,.75.31,1.2,1,1.2s1-.45,1-1.2c0-1.87-2.81-2.05-2.81-4.42,0-1.29.6-2.1,1.86-2.1S142.63,209.59,142.63,210.86Z" style="fill: rgb(38, 50, 56); transform-origin: 140.705px 213.045px;" id="elqd0cvn8e1r" class="animable"></path><path d="M77.52,264.88v.75h-.89v-.8c0-.76-.3-1.21-1-1.21s-1,.45-1,1.21v4.43c0,.76.32,1.22,1,1.22s1-.46,1-1.22v-1.09h.89v1.05c0,1.27-.6,2.11-1.9,2.11s-1.88-.84-1.88-2.11v-4.34c0-1.28.6-2.12,1.88-2.12S77.52,263.6,77.52,264.88Z" style="fill: rgb(38, 50, 56); transform-origin: 75.63px 267.045px;" id="elmrcoc83ok9" class="animable"></path><path d="M78.3,264.88c0-1.29.64-2.12,1.92-2.12s1.93.83,1.93,2.12v4.34c0,1.27-.63,2.11-1.93,2.11s-1.92-.84-1.92-2.11Zm.92,4.38c0,.77.33,1.22,1,1.22s1-.45,1-1.22v-4.43c0-.76-.32-1.21-1-1.21s-1,.45-1,1.21Z" style="fill: rgb(38, 50, 56); transform-origin: 80.225px 267.045px;" id="elma7z4tffp" class="animable"></path><path d="M86.14,271.23h-.9l-1.4-6.68v6.69H83v-8.39h1.31l1.38,6.7,1.33-6.7h1.3v8.39h-.88v-6.75Z" style="fill: rgb(38, 50, 56); transform-origin: 85.66px 267.045px;" id="el2oux0kufqq2" class="animable"></path><path d="M91.15,262.85c1.32,0,1.89.78,1.89,2v1a1.76,1.76,0,0,1-2,2h-.83v3.31h-.93v-8.39Zm-.07,4.24c.7,0,1-.32,1-1.12v-1.12c0-.77-.27-1.15-1-1.15h-.9v3.39Z" style="fill: rgb(38, 50, 56); transform-origin: 91.1696px 266.965px;" id="elnzlbkgmldo" class="animable"></path><path d="M93.77,271.24v-8.39h.93v7.54h2.4v.85Z" style="fill: rgb(38, 50, 56); transform-origin: 95.435px 267.045px;" id="el4xh6ce3w44v" class="animable"></path><path d="M100.8,266.57v.84h-2v3h2.52v.85H97.81v-8.39h3.46v.85H98.75v2.87Z" style="fill: rgb(38, 50, 56); transform-origin: 99.565px 267.065px;" id="elzgyfge2d7zh" class="animable"></path><path d="M103.34,271.24V263.7H101.8v-.85h4v.85h-1.54v7.54Z" style="fill: rgb(38, 50, 56); transform-origin: 103.8px 267.045px;" id="elpcur11axpno" class="animable"></path><path d="M109.44,266.57v.84h-2v3h2.52v.85h-3.46v-8.39h3.46v.85h-2.52v2.87Z" style="fill: rgb(38, 50, 56); transform-origin: 108.23px 267.065px;" id="elltjnmbgu958" class="animable"></path><path d="M112.74,262.85c1.31,0,1.91.79,1.91,2.09v4.23c0,1.28-.6,2.07-1.91,2.07h-2v-8.39Zm0,7.54c.67,0,1-.42,1-1.19v-4.31c0-.77-.32-1.19-1-1.19h-1v6.69Z" style="fill: rgb(38, 50, 56); transform-origin: 112.695px 267.045px;" id="el4rub745upgv" class="animable"></path><path d="M118.6,271.24V263.7h-1.55v-.85h4v.85h-1.55v7.54Z" style="fill: rgb(38, 50, 56); transform-origin: 119.05px 267.045px;" id="elqfewwrn2sum" class="animable"></path><path d="M122.2,269.55l-.33,1.69H121l1.61-8.39H124l1.61,8.39h-.94l-.32-1.69Zm.12-.8h1.87l-1-4.85Z" style="fill: rgb(38, 50, 56); transform-origin: 123.305px 267.045px;" id="elomvelw3n56s" class="animable"></path><path d="M130,264.86v.23h-.89v-.27c0-.76-.29-1.2-1-1.2s-1,.44-1,1.18c0,1.89,2.82,2.07,2.82,4.43,0,1.27-.61,2.1-1.9,2.1s-1.88-.83-1.88-2.1v-.48h.88v.53c0,.75.31,1.2,1,1.2s1-.45,1-1.2c0-1.87-2.8-2-2.8-4.42,0-1.29.6-2.1,1.85-2.1S130,263.59,130,264.86Z" style="fill: rgb(38, 50, 56); transform-origin: 128.075px 267.045px;" id="eluuqukjx17g" class="animable"></path><path d="M132.2,267.6l-.49.83v2.81h-.93v-8.39h.93v4l2.23-4h.95l-2.12,3.82,2.19,4.57h-1Z" style="fill: rgb(38, 50, 56); transform-origin: 132.87px 267.045px;" id="elmt0o9uz6s4j" class="animable"></path><path d="M139.26,264.86v.23h-.89v-.27c0-.76-.29-1.2-1-1.2s-1,.44-1,1.18c0,1.89,2.82,2.07,2.82,4.43,0,1.27-.61,2.1-1.89,2.1s-1.89-.83-1.89-2.1v-.48h.88v.53c0,.75.31,1.2,1,1.2s1-.45,1-1.2c0-1.87-2.8-2-2.8-4.42,0-1.29.6-2.1,1.86-2.1S139.26,263.59,139.26,264.86Z" style="fill: rgb(38, 50, 56); transform-origin: 137.335px 267.045px;" id="elyri2v8ev14d" class="animable"></path><rect x="342.52" y="239.43" width="32.73" height="13.53" rx="3.33" style="fill: #17DB4D; transform-origin: 358.885px 246.195px;" id="elvxylvg218j8" class="animable"></rect><path d="M348.77,248.13l-.27,1.4h-.72l1.34-7h1.12l1.33,7h-.77l-.27-1.4Zm.1-.67h1.55l-.79-4Z" style="fill: rgb(38, 50, 56); transform-origin: 349.675px 246.03px;" id="eldy94unqf49q" class="animable"></path><path d="M355.25,244.25v.63h-.73v-.67c0-.63-.25-1-.82-1s-.82.37-.82,1v3.68c0,.63.26,1,.82,1s.82-.38.82-1V247h.73v.86c0,1.06-.5,1.75-1.57,1.75s-1.56-.69-1.56-1.75v-3.6c0-1.05.5-1.75,1.56-1.75S355.25,243.2,355.25,244.25Z" style="fill: rgb(38, 50, 56); transform-origin: 353.685px 246.06px;" id="elfxcth9av5c" class="animable"></path><path d="M359,244.25v.63h-.73v-.67c0-.63-.25-1-.82-1s-.82.37-.82,1v3.68c0,.63.26,1,.82,1s.82-.38.82-1V247H359v.86c0,1.06-.5,1.75-1.57,1.75s-1.56-.69-1.56-1.75v-3.6c0-1.05.5-1.75,1.56-1.75S359,243.2,359,244.25Z" style="fill: rgb(38, 50, 56); transform-origin: 357.435px 246.06px;" id="elnu9oaw9c55" class="animable"></path><path d="M362.21,245.65v.7h-1.7v2.48h2.09v.7h-2.86v-7h2.86v.71h-2.09v2.37Z" style="fill: rgb(38, 50, 56); transform-origin: 361.17px 246.03px;" id="elszxl5x55ik" class="animable"></path><path d="M364.84,242.57c1.09,0,1.56.65,1.56,1.7v.84c0,1.1-.52,1.68-1.62,1.68h-.69v2.74h-.77v-7Zm-.06,3.52c.58,0,.85-.27.85-.93v-.93c0-.64-.22-.95-.79-.95h-.75v2.81Z" style="fill: rgb(38, 50, 56); transform-origin: 364.86px 246.03px;" id="el1qx420fb8o9" class="animable"></path><path d="M368,249.53v-6.25h-1.28v-.71h3.33v.71h-1.28v6.25Z" style="fill: rgb(38, 50, 56); transform-origin: 368.385px 246.05px;" id="el9fsvlkwmw8" class="animable"></path><rect x="378.6" y="239.43" width="32.73" height="13.53" rx="3.33" style="fill: #17DB4D; transform-origin: 394.965px 246.195px;" id="elxm3wz4juhbi" class="animable"></rect><path d="M385.69,242.57c1.09,0,1.58.66,1.58,1.73v3.51c0,1.07-.49,1.72-1.58,1.72h-1.63v-7Zm0,6.26c.56,0,.83-.35.83-1v-3.58c0-.64-.27-1-.84-1h-.83v5.55Z" style="fill: rgb(38, 50, 56); transform-origin: 385.665px 246.03px;" id="elqmm2g16h91d" class="animable"></path><path d="M390.48,245.65v.7h-1.71v2.48h2.09v.7H388v-7h2.86v.71h-2.09v2.37Z" style="fill: rgb(38, 50, 56); transform-origin: 389.43px 246.03px;" id="eljodm0ycoww" class="animable"></path><path d="M394.65,244.25v.63h-.73v-.67c0-.63-.25-1-.82-1s-.82.37-.82,1v3.68c0,.63.26,1,.82,1s.82-.38.82-1V247h.73v.86c0,1.06-.5,1.75-1.57,1.75s-1.56-.69-1.56-1.75v-3.6c0-1.05.5-1.75,1.56-1.75S394.65,243.2,394.65,244.25Z" style="fill: rgb(38, 50, 56); transform-origin: 393.085px 246.06px;" id="ellweuzass21s" class="animable"></path><path d="M395.36,249.53v-7h.77v6.26h2v.7Z" style="fill: rgb(38, 50, 56); transform-origin: 396.745px 246.03px;" id="elms0ndro5ee" class="animable"></path><path d="M399.48,242.57v7h-.77v-7Z" style="fill: rgb(38, 50, 56); transform-origin: 399.095px 246.07px;" id="elj1cmce1ias" class="animable"></path><path d="M401,249.53h-.69v-7h1l1.62,5v-5h.68v7h-.8L401,243.9Z" style="fill: rgb(38, 50, 56); transform-origin: 401.96px 246.03px;" id="el33veyr2z02x" class="animable"></path><path d="M406.82,245.65v.7h-1.7v2.48h2.09v.7h-2.86v-7h2.86v.71h-2.09v2.37Z" style="fill: rgb(38, 50, 56); transform-origin: 405.78px 246.03px;" id="el1r203ce89ux" class="animable"></path><rect x="61" y="81.5" width="364" height="20" style="fill: #17DB4D; stroke: rgb(38, 50, 56); stroke-linecap: round; stroke-miterlimit: 10; transform-origin: 243px 91.5px;" id="el9jpc9s5fsx" class="animable"></rect><rect x="61" y="61" width="364" height="271" style="fill: none; stroke: rgb(38, 50, 56); stroke-linecap: round; stroke-miterlimit: 10; transform-origin: 243px 196.5px;" id="eld6dfthkyyt" class="animable"></rect><rect x="61" y="61" width="364" height="20" style="fill: rgb(38, 50, 56); stroke: rgb(38, 50, 56); stroke-linecap: round; stroke-miterlimit: 10; transform-origin: 243px 71px;" id="elm3icx76jtx" class="animable"></rect><circle cx="380" cy="70" r="5" style="fill: #17DB4D; stroke: rgb(38, 50, 56); stroke-linecap: round; stroke-miterlimit: 10; transform-origin: 380px 70px;" id="ell2wql3qlfb" class="animable"></circle><circle cx="397" cy="70" r="5" style="fill: rgb(156, 156, 156); stroke: rgb(38, 50, 56); stroke-miterlimit: 10; transform-origin: 397px 70px;" id="eljzs1trvo5b" class="animable"></circle><circle cx="414" cy="70" r="5" style="fill: rgb(156, 156, 156); stroke: rgb(38, 50, 56); stroke-miterlimit: 10; transform-origin: 414px 70px;" id="ely0xu41oecok" class="animable"></circle><path d="M367.77,162.89,364.64,160a1.74,1.74,0,0,0-2.66.34h0a1.74,1.74,0,0,0,.25,2.16l6.18,6.13a9.09,9.09,0,0,0,11.68.83h0a9.1,9.1,0,0,0,2.76-11.48l-4.39-8.08a2,2,0,0,0-1.61-1.06c-.64,0-1.33.22-1.51,1.4,0,0-2.38-2.15-4,.45,0,0-2.59-2.45-4.3.52l-2.72-5.3a2.15,2.15,0,0,0-2.79-1.05h0a2.15,2.15,0,0,0-1.09,2.89Z" style="fill: rgb(255, 255, 255); transform-origin: 372.036px 157.942px;" id="elekp46na0xa" class="animable"></path><path d="M374.74,171.66a9.6,9.6,0,0,1-6.68-2.71l-6.18-6.14a2.24,2.24,0,0,1,3.1-3.22l1.22,1.15L360,147.92a2.64,2.64,0,0,1,1.34-3.55,2.64,2.64,0,0,1,3.44,1.28l2.35,4.54a2.7,2.7,0,0,1,1.67-1,3.5,3.5,0,0,1,2.45.71,2.67,2.67,0,0,1,1.75-1.05,3.33,3.33,0,0,1,2.07.5,1.77,1.77,0,0,1,1.83-1.09,2.48,2.48,0,0,1,2,1.32l4.39,8.08a9.61,9.61,0,0,1-8.55,14ZM363.45,160h-.16a1.23,1.23,0,0,0-.71,2.1l6.18,6.14a8.6,8.6,0,0,0,13.65-10.07L378,150.1a1.49,1.49,0,0,0-1.2-.81c-.41,0-.85.08-1,1l-.14.92-.69-.62a2.75,2.75,0,0,0-1.89-.7,2,2,0,0,0-1.36,1l-.32.51L371,151a3,3,0,0,0-2.07-.79,2.13,2.13,0,0,0-1.46,1.2l-.47.82-3.13-6.16a1.64,1.64,0,0,0-2.14-.8,1.63,1.63,0,0,0-.89.93,1.65,1.65,0,0,0,.05,1.29L369.34,165l-5-4.72A1.28,1.28,0,0,0,363.45,160Z" style="fill: rgb(38, 50, 56); transform-origin: 372.049px 157.904px;" id="elysh99dqko7" class="animable"></path><path d="M369.33,157.09a.5.5,0,0,1-.46-.31l-2.3-5.42a.5.5,0,0,1,.26-.65.5.5,0,0,1,.66.26l2.3,5.42a.5.5,0,0,1-.27.66A.65.65,0,0,1,369.33,157.09Z" style="fill: rgb(38, 50, 56); transform-origin: 368.181px 153.879px;" id="elj5m48xzs3e" class="animable"></path><path d="M373.34,155.9a.52.52,0,0,1-.47-.31l-2-4.75a.5.5,0,0,1,.92-.38l2,4.74a.52.52,0,0,1-.27.66A.43.43,0,0,1,373.34,155.9Z" style="fill: rgb(38, 50, 56); transform-origin: 372.337px 153.047px;" id="elwlb4z8n57dc" class="animable"></path><path d="M377.27,154.86a.52.52,0,0,1-.46-.29l-1.93-4.15a.52.52,0,0,1,.25-.67.5.5,0,0,1,.66.24l1.93,4.16a.49.49,0,0,1-.24.66A.54.54,0,0,1,377.27,154.86Z" style="fill: rgb(38, 50, 56); transform-origin: 376.304px 152.282px;" id="elajosfhxphwg" class="animable"></path></g><g id="freepik--Character--inject-71" class="animable" style="transform-origin: 301.041px 329.004px;"><path d="M262.45,317.58s-.23,13-.23,19.79S260,394.68,260,394.68s-5.41,0-6.77,2.71-2.25,8.58-2.25,8.58-9.93,3.61-13.09,8.57-4.06,8.58-5,9.93-9.47,5.42-9.47,5.42,5,2.25,6.77,5.41a54,54,0,0,1,3.15,6.77s9-1.35,20.76-3.61,21.22-4.51,24.83-8.12S292,415,292,415s.91-43.77-3.61-60.92-16.46-37.84-16.46-37.84" style="fill: rgb(255, 255, 255); stroke: rgb(38, 50, 56); stroke-miterlimit: 10; transform-origin: 257.747px 379.155px;" id="eltuthdybf0vs" class="animable"></path><path d="M244.45,434.31a10.72,10.72,0,0,1,.17,3.25" style="fill: none; stroke: rgb(38, 50, 56); stroke-miterlimit: 10; transform-origin: 244.562px 435.935px;" id="elkaoenx9l8q" class="animable"></path><path d="M234.69,425.37S241,427,243.61,432" style="fill: none; stroke: rgb(38, 50, 56); stroke-miterlimit: 10; transform-origin: 239.15px 428.685px;" id="el8h7d0q0ftkv" class="animable"></path><path d="M260.79,404.71a8.66,8.66,0,0,0-2.18-1.45" style="fill: none; stroke: rgb(38, 50, 56); stroke-miterlimit: 10; transform-origin: 259.7px 403.985px;" id="elgjok3fy1f76" class="animable"></path><path d="M253.64,406.87s3.61,3.61,6.77,7.22,14.45,7.22,14.45,7.22-6.84-9.47-12.09-14.75" style="fill: none; stroke: rgb(38, 50, 56); stroke-miterlimit: 10; transform-origin: 264.25px 413.935px;" id="ellh97nj67efl" class="animable"></path><path d="M223.41,429.89s-22.08-4.65-24.34-4.2-9.93,3.64-15.83,11.42c-2.51,3.31-.45,4.51,1.35,4.06s4.88-4.51,6.54-6.51c.92-1.1,6.37-3.65,6.37-3.65s-7.49,6.55-8.39,10.16-2.26,6.32-.45,7.67,4.3-3.44,4.3-3.44l4.27-6.94,5.42-4.06s-5,3.51-7.79,14.23a1.33,1.33,0,0,0,.58,1.38,2.8,2.8,0,0,0,4.22-.86c1.26-2.26,4.58-8.32,6.15-10.24,1.94-2.38,6.86-2.77,6.86-2.77s-5.14,4.09-6,6.35-1.81,7.38,0,7.83,3.83-5.7,6.44-7.68a66.3,66.3,0,0,1,6.73-3.73s5.41-.9,4.51,3.16-8.12,3.61-8.58,6.32,6.77.45,8.58.45,8.57-1.8,9-6.77S227,431.24,223.41,429.89Z" style="fill: rgb(255, 255, 255); stroke: rgb(38, 50, 56); stroke-miterlimit: 10; transform-origin: 207.722px 438.143px;" id="el989vfgt5ig" class="animable"></path><path d="M202.65,434.4a29.32,29.32,0,0,1,3-2.4,25.45,25.45,0,0,1,4.16-.67" style="fill: rgb(255, 255, 255); stroke: rgb(38, 50, 56); stroke-miterlimit: 10; transform-origin: 206.23px 432.865px;" id="el0ib34r28pqx" class="animable"></path><path d="M197.5,431s2.13-2,3.13-2.18,3.83-.5,3.83-.5" style="fill: rgb(255, 255, 255); stroke: rgb(38, 50, 56); stroke-miterlimit: 10; transform-origin: 200.98px 429.66px;" id="elgapdubve03p" class="animable"></path><path d="M272.6,347.75s15.77,59.92,16.7,67.24-1.36,37-1.36,37H395.81a113.76,113.76,0,0,0,2.7-24.82c0-14-9.69-98.76-11.05-103.73s-6.32-15.79-11.73-19.41-47.39-21.66-47.39-21.66l-32.49,14.44s-33,17.6-33.4,20.76,1.81,15.8,1.81,15.8" style="fill: rgb(255, 255, 255); stroke: rgb(38, 50, 56); stroke-miterlimit: 10; transform-origin: 330.456px 367.18px;" id="eld0qrlzmr7ei" class="animable"></path><polygon points="294.21 307.92 297.85 321.36 299.54 424.47 309.61 437.35 318.57 423.07 301.77 321.08 307.09 307.64 300.37 296.73 294.21 307.92" style="fill: #17DB4D; stroke: rgb(38, 50, 56); stroke-miterlimit: 10; transform-origin: 306.39px 367.04px;" id="elehc3b4czzvd" class="animable"></polygon><polygon points="315.29 428.3 306.45 433.3 309.61 437.35 315.29 428.3" style="fill: rgb(38, 50, 56); stroke: rgb(38, 50, 56); stroke-miterlimit: 10; transform-origin: 310.87px 432.825px;" id="elbl5u9dmnhz6" class="animable"></polygon><polygon points="304.44 338.64 303.73 332.86 298.36 335.39 298.3 341.69 304.44 338.64" style="fill: rgb(38, 50, 56); stroke: rgb(38, 50, 56); stroke-miterlimit: 10; transform-origin: 301.37px 337.275px;" id="eld5kpizm0b4h" class="animable"></polygon><polygon points="294.21 307.92 296.89 317.8 304.86 313.3 307.09 307.64 303.1 301.15 295.61 305.39 294.21 307.92" style="fill: rgb(38, 50, 56); stroke: rgb(38, 50, 56); stroke-miterlimit: 10; transform-origin: 300.65px 309.475px;" id="el23zc2ccuvsbj" class="animable"></polygon><polygon points="315.77 403.46 314.03 391.31 299.41 399.58 299.48 412.67 315.77 403.46" style="fill: rgb(38, 50, 56); stroke: rgb(38, 50, 56); stroke-miterlimit: 10; transform-origin: 307.59px 401.99px;" id="elswne9s6qknr" class="animable"></polygon><polygon points="309.82 370.4 307.68 358.39 298.62 363.28 298.68 376.38 309.82 370.4" style="fill: rgb(38, 50, 56); stroke: rgb(38, 50, 56); stroke-miterlimit: 10; transform-origin: 304.22px 367.385px;" id="elpk9ho2lze8c" class="animable"></polygon><polygon points="295.06 294.49 290.02 315.2 300.37 305.13 295.06 294.49" style="fill: rgb(255, 255, 255); stroke: rgb(38, 50, 56); stroke-miterlimit: 10; transform-origin: 295.195px 304.845px;" id="elga2lvyj7hy5" class="animable"></polygon><path d="M254.65,234.22s.65,5.12,1.21,8.76.56,7.56.84,10.92,6.16,6.44,6.16,6.44a83.7,83.7,0,0,1-1.4,9.51c-.84,3.36-1,3.2.11,4.32s5.88,2,5.88,2,6.89,15.56,8.29,17.24,3.64,3.08,7.84,2.8,9.8-3.64,9.8-3.64l7,12.6,23-27.44s-6.72-15.39-7-22.39,1.3-18.28-.66-28.36-16.23-19-28-20.71-28.27,6.43-34.71,11.19-5.6,13.72-3.92,15.68S254.65,234.22,254.65,234.22Z" style="fill: rgb(255, 255, 255); stroke: rgb(38, 50, 56); stroke-miterlimit: 10; transform-origin: 285.635px 255.604px;" id="elbjt8iq2whpe" class="animable"></path><polygon points="293.38 292.53 300.37 305.13 300.46 305.02 304.21 284.13 293.38 292.53" style="fill: rgb(38, 50, 56); stroke: rgb(38, 50, 56); stroke-miterlimit: 10; transform-origin: 298.795px 294.63px;" id="elnvddvhf6sjq" class="animable"></polygon><path d="M271.44,232c6.72-2.52,13.72-9.24,18.76-8.12s-.74,7.92-.18,10.16,5,3.92,7.83,4.48,3.08,3.36,3.08,6.44,2.8,5.88,4.48,3.92,1.12-10.36,6.16-10.64,4.48,10.36,3.64,14-4.48,7.56-4.48,7.56,3.17,3.17,7,2.68a33.43,33.43,0,0,1-1.41-7.16c-.28-7,1.3-18.28-.66-28.36s-16.23-19-28-20.71-28.27,6.43-34.71,11.19-5.6,13.72-3.92,15.68,5.6,1.12,5.6,1.12S264.72,234.5,271.44,232Z" style="fill: rgb(38, 50, 56); stroke: rgb(38, 50, 56); stroke-miterlimit: 10; transform-origin: 282.78px 234.275px;" id="elfufkbqhxku" class="animable"></path><path d="M270.14,246.9s5.88-5.32,13.16-3.64" style="fill: none; stroke: rgb(38, 50, 56); stroke-miterlimit: 10; transform-origin: 276.72px 244.916px;" id="el1h1qwo32lfy" class="animable"></path><path d="M260.9,251.66a16.38,16.38,0,0,0-3.92-.56" style="fill: none; stroke: rgb(38, 50, 56); stroke-miterlimit: 10; transform-origin: 258.94px 251.38px;" id="elimrio9xpgza" class="animable"></path><path d="M280.31,254.7c.63,1.15.54,2.41-.21,2.82s-1.86-.19-2.49-1.34-.54-2.42.2-2.83S279.68,253.54,280.31,254.7Z" style="fill: rgb(38, 50, 56); transform-origin: 278.96px 255.435px;" id="elwncm4f9jdy" class="animable"></path><path d="M288.62,244.94s-10.92,1.68-19.32,5.6c0,0,3.92,10.08,5.6,11.48s10.92.28,14-2S288.62,244.94,288.62,244.94Z" style="fill: none; stroke: rgb(38, 50, 56); stroke-miterlimit: 10; transform-origin: 279.75px 253.788px;" id="el3mrefg279mr" class="animable"></path><line x1="288.62" y1="244.94" x2="307.09" y2="241.58" style="fill: none; stroke: rgb(38, 50, 56); stroke-miterlimit: 10; transform-origin: 297.855px 243.26px;" id="elh0e6gkwejsi" class="animable"></line><line x1="269.3" y1="250.54" x2="262.86" y2="253.06" style="fill: none; stroke: rgb(38, 50, 56); stroke-miterlimit: 10; transform-origin: 266.08px 251.8px;" id="ellymb2h9kzgo" class="animable"></line><path d="M264.26,252.78s-7.84,1.4-12.87,3.92c0,0,3.91,9.23,5.59,10.63a20.11,20.11,0,0,0,4.48,2.52l1.4-9.51Z" style="fill: none; stroke: rgb(38, 50, 56); stroke-miterlimit: 10; transform-origin: 257.825px 261.315px;" id="elna7yi3bfe6" class="animable"></path><path d="M264,255.86s2.8-3.36,6.72-2.24" style="fill: none; stroke: rgb(38, 50, 56); stroke-miterlimit: 10; transform-origin: 267.36px 254.626px;" id="elbmqxkv9fmaj" class="animable"></path><path d="M274.68,278s7.56-.28,11.48-4.48" style="fill: none; stroke: rgb(38, 50, 56); stroke-miterlimit: 10; transform-origin: 280.42px 275.76px;" id="elk5pl33kqa8c" class="animable"></path><path d="M311.57,260.06s2,9.95.34,13a69.61,69.61,0,0,1-5,7.36" style="fill: none; stroke: rgb(38, 50, 56); stroke-miterlimit: 10; transform-origin: 309.739px 270.24px;" id="elhq6xlbok66" class="animable"></path><polygon points="324.45 274.33 300.37 305.13 310.17 318 332.29 282.17 324.45 274.33" style="fill: rgb(255, 255, 255); stroke: rgb(38, 50, 56); stroke-miterlimit: 10; transform-origin: 316.33px 296.165px;" id="el9qd7hcyv54" class="animable"></polygon><path d="M289.27,407.67H275.49a4.58,4.58,0,0,1-4.56-4.17l-2.4-27.18h27.71l-2.4,27.18A4.58,4.58,0,0,1,289.27,407.67Z" style="fill: rgb(255, 255, 255); stroke: rgb(38, 50, 56); stroke-linecap: round; stroke-miterlimit: 10; transform-origin: 282.385px 391.995px;" id="elk07iow56q4" class="animable"></path><path d="M376.22,304.49c2.24,1.86,9.39,8,13,14.14,2.07,3.5,7.41,11.71,11.63,18.13a52.78,52.78,0,0,1,7.72,19.06c2.95,15.45,8.39,43.41,10.19,49.61,2.52,8.68.84,16.8-1.68,18.2s-20.44-.28-34.71-2.52-47-12.6-47-12.6-9,.84-14.56,1.12-15.4-1.68-17.36-2.8-3.91-8.12-3.91-8.12a22.07,22.07,0,0,1-3.92-3.91c-1.68-2.24-.28-6.44-.28-6.44s-1.68-3.92-.56-6.44,14.55-2.52,14.55-2.52,6.44,0,8.4,1.68,20.44,12,20.44,12l34.71,1.68s-4.2-8.68-4.48-11.76,1.68-10.08,1.68-10.92-9.52-27.15-9.8-29.67a27.34,27.34,0,0,1,2.8-17.17" style="fill: rgb(255, 255, 255); stroke: rgb(38, 50, 56); stroke-linecap: round; stroke-miterlimit: 10; transform-origin: 357.201px 364.316px;" id="el6wb45lq6gr4" class="animable"></path><path d="M403,380a24.22,24.22,0,0,1,4.12,3.82" style="fill: none; stroke: rgb(38, 50, 56); stroke-linecap: round; stroke-miterlimit: 10; transform-origin: 405.06px 381.91px;" id="elycudl6lbsrh" class="animable"></path><path d="M374.59,370.31s15.85,1.56,26.66,8.53" style="fill: none; stroke: rgb(38, 50, 56); stroke-linecap: round; stroke-miterlimit: 10; transform-origin: 387.92px 374.575px;" id="eldotuidik7d" class="animable"></path><path d="M349.08,404.59a20.6,20.6,0,0,0-2.24-11l-8.67-.42s-18.48-10.36-20.44-12-8.4-1.68-8.4-1.68-13.43,0-14.55,2.52.56,6.44.56,6.44-1.4,4.2.28,6.44a22.07,22.07,0,0,0,3.92,3.91s2,7,3.91,8.12,11.76,3.08,17.36,2.8,14.56-1.12,14.56-1.12,5.21,1.65,12.39,3.78A31.92,31.92,0,0,0,349.08,404.59Z" style="fill: rgb(255, 255, 255); stroke: rgb(38, 50, 56); stroke-linecap: round; stroke-miterlimit: 10; transform-origin: 321.767px 395.935px;" id="elq4x5ltbnff" class="animable"></path><path d="M356.56,410.62a14.5,14.5,0,0,1-1.6,2.93" style="fill: none; stroke: rgb(38, 50, 56); stroke-linecap: round; stroke-miterlimit: 10; transform-origin: 355.76px 412.085px;" id="elhpnzf9likpi" class="animable"></path><path d="M356.64,395.92a24,24,0,0,1,.75,12.06" style="fill: none; stroke: rgb(38, 50, 56); stroke-linecap: round; stroke-miterlimit: 10; transform-origin: 357.236px 401.95px;" id="elusq1oddl2ci" class="animable"></path><path d="M398.92,394c2.16.42,3.63.77,3.63.77" style="fill: none; stroke: rgb(38, 50, 56); stroke-linecap: round; stroke-miterlimit: 10; transform-origin: 400.735px 394.385px;" id="el2c0s5qnxask" class="animable"></path><path d="M372.88,394.8s7.84-2.24,14-2.24a53.09,53.09,0,0,1,7.59.69" style="fill: none; stroke: rgb(38, 50, 56); stroke-linecap: round; stroke-miterlimit: 10; transform-origin: 383.675px 393.68px;" id="el6220banmp35" class="animable"></path><path d="M270.87,373.08c0-2,1.81-2,1.81-4s-1.81-2-1.81-4,1.81-2,1.81-4-1.81-2-1.81-4,1.81-2,1.81-4" style="fill: none; stroke: rgb(38, 50, 56); stroke-linecap: round; stroke-miterlimit: 10; transform-origin: 271.775px 363.08px;" id="el7g2lv02fyl" class="animable"></path><path d="M284.24,373.44c0-1.48,1.8-1.48,1.8-3s-1.8-1.48-1.8-3,1.8-1.48,1.8-3-1.8-1.48-1.8-3,1.8-1.49,1.8-3" style="fill: none; stroke: rgb(38, 50, 56); stroke-linecap: round; stroke-miterlimit: 10; transform-origin: 285.14px 365.94px;" id="elkorf5dox0am" class="animable"></path><path d="M291.47,373.08c0-2.31,1.8-2.31,1.8-4.62s-1.8-2.31-1.8-4.62,1.8-2.31,1.8-4.63-1.8-2.31-1.8-4.62,1.8-2.32,1.8-4.63" style="fill: none; stroke: rgb(38, 50, 56); stroke-linecap: round; stroke-miterlimit: 10; transform-origin: 292.37px 361.52px;" id="elxizicdfd81d" class="animable"></path></g><g id="freepik--Device--inject-71" class="animable" style="transform-origin: 181.528px 408px;"><rect x="101.37" y="447.5" width="182.5" height="4.5" style="fill: rgb(156, 156, 156); stroke: rgb(38, 50, 56); stroke-miterlimit: 10; transform-origin: 192.62px 449.75px;" id="eld4wb2m7tuce" class="animable"></rect><path d="M168.69,364H82a2.81,2.81,0,0,0-2.72,3.53L101.37,452h92.5l-22.45-85.9A2.82,2.82,0,0,0,168.69,364Z" style="fill: rgb(156, 156, 156); stroke: rgb(38, 50, 56); stroke-miterlimit: 10; transform-origin: 136.528px 408px;" id="elr81z2aadrwk" class="animable"></path><path d="M101.37,452h92.5l-14.82-56.7c-11.3,5.06-26.5,10-48.68,18.7-17.58,6.88-27.66,14.44-33.41,21.15Z" style="fill: rgb(130, 130, 130); stroke: rgb(38, 50, 56); stroke-miterlimit: 10; transform-origin: 145.415px 423.65px;" id="eluwdynxbkb1p" class="animable"></path><line x1="189.25" y1="443.7" x2="190.03" y2="446.67" style="fill: none; stroke: rgb(38, 50, 56); stroke-miterlimit: 10; transform-origin: 189.64px 445.185px;" id="eluhoqvfnh3qg" class="animable"></line><line x1="171.18" y1="375.38" x2="187.98" y2="438.92" style="fill: none; stroke: rgb(38, 50, 56); stroke-miterlimit: 10; transform-origin: 179.58px 407.15px;" id="els7sgrp38dea" class="animable"></line><path d="M90.7,366h75.83a2.81,2.81,0,0,1,2.72,2.09l1,3.85" style="fill: none; stroke: rgb(38, 50, 56); stroke-miterlimit: 10; transform-origin: 130.475px 368.97px;" id="elueeuafum9ug" class="animable"></path></g><g id="freepik--Table--inject-71" class="animable" style="transform-origin: 255px 452px;"><line x1="465" y1="452" x2="477" y2="452" style="fill: none; stroke: rgb(38, 50, 56); stroke-linecap: round; stroke-miterlimit: 10; transform-origin: 471px 452px;" id="elulk751pxj0i" class="animable"></line><line x1="33" y1="452" x2="455" y2="452" style="fill: none; stroke: rgb(38, 50, 56); stroke-linecap: round; stroke-miterlimit: 10; transform-origin: 244px 452px;" id="eldgdo3s6x244" class="animable"></line></g><defs>     <filter id="active" height="200%">         <feMorphology in="SourceAlpha" result="DILATED" operator="dilate" radius="2"></feMorphology>                <feFlood flood-color="#32DFEC" flood-opacity="1" result="PINK"></feFlood>        <feComposite in="PINK" in2="DILATED" operator="in" result="OUTLINE"></feComposite>        <feMerge>            <feMergeNode in="OUTLINE"></feMergeNode>            <feMergeNode in="SourceGraphic"></feMergeNode>        </feMerge>    </filter>    <filter id="hover" height="200%">        <feMorphology in="SourceAlpha" result="DILATED" operator="dilate" radius="2"></feMorphology>                <feFlood flood-color="#ff0000" flood-opacity="0.5" result="PINK"></feFlood>        <feComposite in="PINK" in2="DILATED" operator="in" result="OUTLINE"></feComposite>        <feMerge>            <feMergeNode in="OUTLINE"></feMergeNode>            <feMergeNode in="SourceGraphic"></feMergeNode>        </feMerge>            <feColorMatrix type="matrix" values="0   0   0   0   0                0   1   0   0   0                0   0   0   0   0                0   0   0   1   0 "></feColorMatrix>    </filter></defs></svg>
